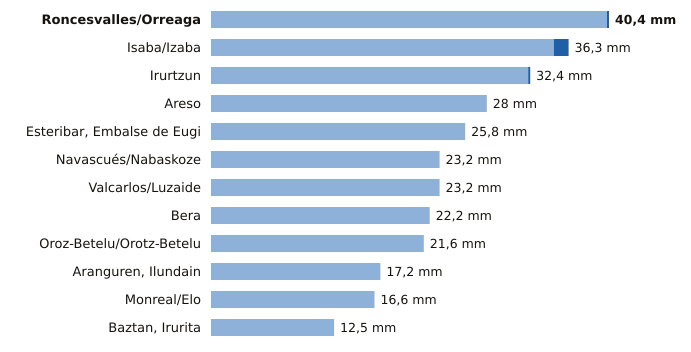

The data file committed next to this chart (first rows):
estacion, provincia, indicativo, mm_6_dias_anteriores, mm_hoy, mm_7_dias, horas_de_hoy
Roncesvalles/Orreaga, Navarra, 9228T, 40.2, 0.2, 40.4, 2
Isaba/Izaba, Navarra, 9218A, 34.8, 1.5, 36.3, 2
Irurtzun, Navarra, 9274X, 32.2, 0.2, 32.4, 2
Areso, Navarra, 1033X, 28.0, 0.0, 28.0, 2
Esteribar, Embalse de Eugi, Navarra, 9257X, 25.8, 0.0, 25.8, 1
Navascués/Nabaskoze, Navarra, 9238X, 23.2, 0.0, 23.2, 1
Valcarlos/Luzaide, Navarra, 9995Y, 23.2, 0.0, 23.2, 2
Bera, Navarra, 1010X, 22.2, 0.0, 22.2, 2
Oroz-Betelu/Orotz-Betelu, Navarra, 9228J, 21.6, 0.0, 21.6, 2
Aranguren, Ilundain, Navarra, 9263X, 17.2, 0.0, 17.2, 2
Monreal/Elo, Navarra, 9262P, 16.6, 0.0, 16.6, 2
Baztan, Irurita, Navarra, 1002Y, 12.5, 0.0, 12.5, 2
